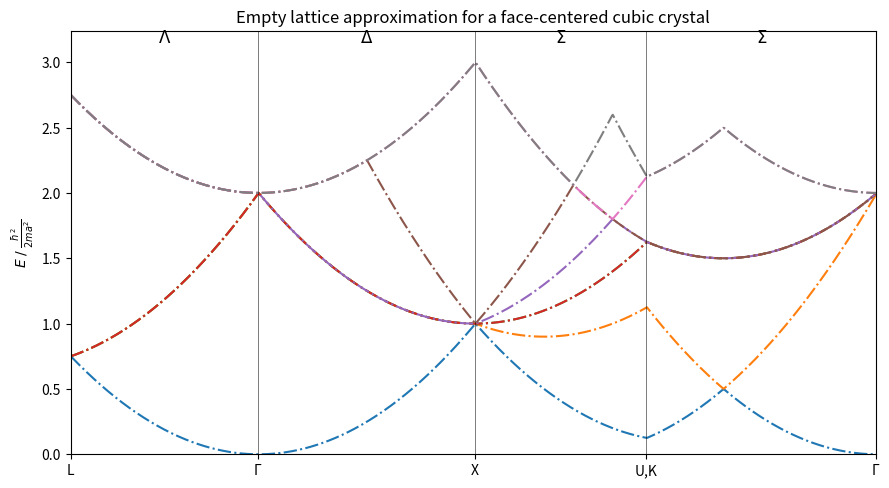

Write Python code to recreate this figure.
# Re-run with the same plotting code (matplotlib only, single axes)
import numpy as np
import matplotlib.pyplot as plt
from matplotlib.lines import lineStyles

# High-symmetry points in FCC Brillouin zone (units of 2π/a)
L = np.array([0.5, 0.5, 0.5])
Gm = np.array([0.0, 0.0, 0.0])     # Γ
X  = np.array([0.0, 1.0, 0.0])     # X
K  = np.array([0.75, 0.75, 0.0])   # K

# Path: L —(Λ)— Γ —(Δ)— X —(Σ)— K —(Σ)— Γ
segments = [
    ("L", "Γ",   L,  Gm,  r"$\Lambda$"),
    ("Γ", "X",   Gm, X,   r"$\Delta$"),
    ("X", "K",   X,  K,   r"$\Sigma$"),
    ("K", "Γ",   K,  Gm,  r"$\Sigma$"),
]

def sample_segment(k1, k2, n=241, endpoint=False):
    t = np.linspace(0.0, 1.0, n, endpoint=endpoint)
    return (1 - t)[:, None] * k1 + t[:, None] * k2

def bcc_G(R=3):
    h, k, l = np.mgrid[-R:R+1, -R:R+1, -R:R+1]
    h, k, l = h.ravel(), k.ravel(), l.ravel()
    mask = ((h + k + l) % 2 == 0)
    return np.vstack([h[mask], k[mask], l[mask]]).T.astype(float)

Glist = bcc_G(R=3)

# Build k-path and quasi-arclength x-axis
kpts = []
xvals = []
tick_pos = [0.0]
tick_lab = [segments[0][0]]
seg_centers = []
seg_labels  = []

x_accum = 0.0
for a, b, k1, k2, seglab in segments:
    seg = sample_segment(k1, k2, n=241, endpoint=False)
    kpts.append(seg)
    dk = np.linalg.norm(seg[1] - seg[0])
    xs = (x_accum + np.arange(len(seg)) * dk)
    xvals.extend(xs.tolist())
    x_accum = xs[-1] + dk
    tick_pos.append(xs[-1])
    tick_lab.append(b)
    seg_centers.append(0.5 * (xs[0] + xs[-1]))
    seg_labels.append(seglab)

kpts = np.vstack(kpts)
xvals = np.array(xvals)

# Replace the K tick label with "U,K" for the middle tick
tick_lab = [tick_lab[0], tick_lab[1], tick_lab[2], "U,K", tick_lab[4]]

def smallest_bands_at_k(kvec, Glist, N):
    KG = Glist + kvec
    E = np.einsum('ij,ij->i', KG, KG)
    idx = np.argpartition(E, N)[:N]
    return np.sort(E[idx])

Nbands = 8
Emat = np.array([smallest_bands_at_k(k, Glist, Nbands) for k in kpts])

plt.figure(figsize=(9, 5), dpi=140)
for n in range(Nbands):
    plt.plot(xvals, Emat[:, n], linewidth=1.5, linestyle='-.' )

for tp in tick_pos[1:]:
    plt.axvline(tp, color='k', linewidth=0.6, alpha=0.6)

plt.xticks(tick_pos, tick_lab)
plt.ylabel(r"$E \; / \; \frac{\hbar^2}{2ma^2}$")
plt.title("Empty lattice approximation for a face‑centered cubic crystal")

y_top = np.max(Emat) * 1.04
for xc, lab in zip(seg_centers, seg_labels):
    plt.text(xc, y_top, lab, ha='center', va='bottom', fontsize=12)

plt.ylim(0, np.max(Emat)*1.08)
plt.xlim(xvals[0], xvals[-1])
plt.tight_layout()

plt.savefig("vielen_plot.jpg", bbox_inches="tight")
plt.show()
